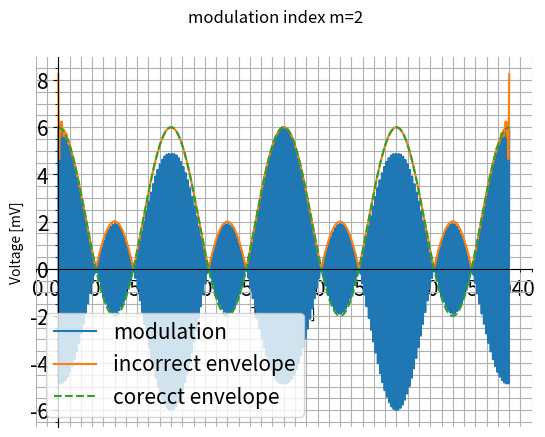

This chart was generated by the following Python code:
"""
python version : 3.11.1
numpy version: 1.25.2
matplotlib version: 3.7.2
scipy version: 1.13.0
"""
import numpy as np
import matplotlib.pyplot as plt
from scipy import signal

FONTSIZE = 15

# 変調度
m = 2

# 搬送波の周波数 [Hz]
f_c = 10000
# 搬送波の振幅 [mV]
A_cp_p = 2

# 信号源の周波数 [Hz]
f_s = 100
# 信号源の振幅 [mV]
A_sp_p = A_cp_p * m

# 時間 [ms] : 4周期表示
t = np.linspace(0, 4 * (1 / f_s), 1000)

v_c = A_cp_p / 2 * np.cos(2 * np.pi * f_c * t)
v_s = A_sp_p / 2 * np.cos(2 * np.pi * f_s * t)

# 変調波
v_am = A_sp_p / 2 * (1 + m * np.cos(2 * np.pi * f_s * t)) * np.cos(2 * np.pi * f_c * t)

# 変調波の包絡線から復調波求める
v_d = np.abs(signal.hilbert(v_am))
# 復調波の基準を0Vにする
#v_d = v_d - np.mean(v_d)

# 変調波の基準を求める
demodulation_base = np.mean(v_d)
base_line = np.full_like(t, demodulation_base)

# 各軸の交点を設定
ax = plt.gca()
ax.spines['left'].set_position('zero')
ax.spines['bottom'].set_position('zero')
ax.spines['right'].set_color('none')
ax.spines['top'].set_color('none')
ax.xaxis.set_ticks_position('bottom')
ax.yaxis.set_ticks_position('left')

# グラフの描画
plt.plot(t, v_am, label='modulation')
plt.plot(t, v_d, label='incorrect envelope')

# 過変調したときの正しい包絡線を描画
if m > 1:
    v_correct = 4 * np.cos(2 * np.pi * f_s * t) + 2
    plt.plot(t, v_correct, label='corecct envelope', linestyle='--')

# グラフの書式設定
plt.minorticks_on()
plt.suptitle(f'modulation index m={m}')
plt.grid(True, which='both', axis='both')
plt.xlabel('Time [ms]')
plt.ylabel('Voltage [mV]')

plt.legend(fontsize=FONTSIZE)
plt.xticks(fontsize=FONTSIZE)
plt.yticks(fontsize=FONTSIZE)
plt.show()